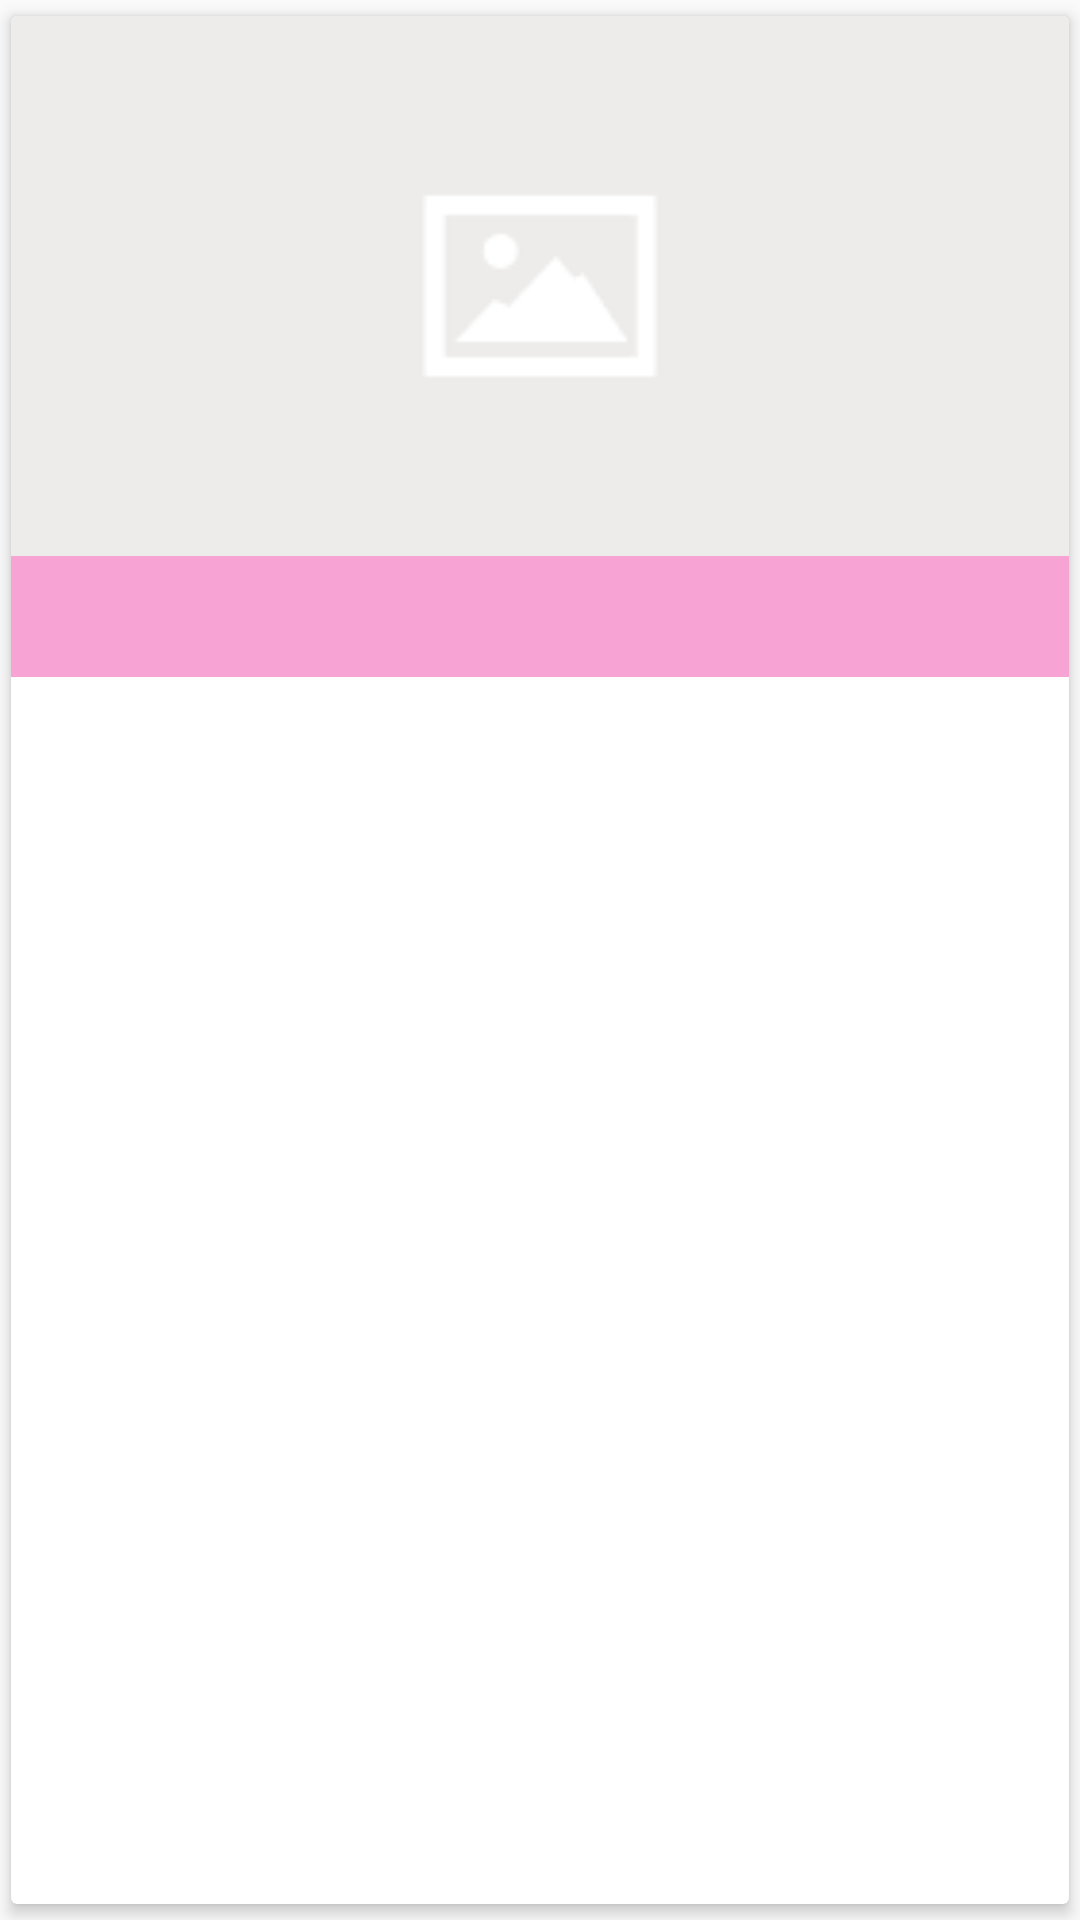

Here is an Android app screen rendered from its layout file. Give the layout XML and the strings, colors and styles it references.
<!-- AndroidManifest.xml: application theme AppTheme -->
<!-- res/layout/card_items.xml -->
<?xml version="1.0" encoding="utf-8"?>
<android.support.v7.widget.CardView xmlns:android="http://schemas.android.com/apk/res/android"
    xmlns:cardview="http://schemas.android.com/apk/res-auto"

    android:layout_width="match_parent"
    android:layout_height="wrap_content"
    android:layout_marginBottom="5dp"
    cardview:cardCornerRadius="2dp"
    cardview:cardElevation="3dp"
    cardview:cardUseCompatPadding="true">

    <RelativeLayout
        android:layout_width="match_parent"
        android:layout_height="wrap_content">

        <ImageView
            android:id="@+id/thumbnail"
            android:layout_width="match_parent"
            android:layout_height="180dp"
            android:layout_alignParentTop="true"
            android:scaleType="centerCrop"
            android:src="@drawable/placeholder"/>

        <TextView
            android:id="@+id/title"
            android:layout_width="match_parent"
            android:layout_height="wrap_content"
            android:layout_below="@+id/thumbnail"
            android:layout_centerVertical="true"
            android:maxLines="3"
            android:padding="8dp"
            android:textAppearance="@style/TextAppearance.AppCompat.Headline"
            android:textColor="#444"
            android:textSize="18dp"
            android:textStyle="bold"
            android:background="@color/colorlight"/>


    </RelativeLayout>
</android.support.v7.widget.CardView>
<!-- resources referenced by this layout -->
<resources>
  <color name="colorlight">#f7a4d5</color>
  <!-- drawable placeholder: png bitmap (drawable, 501 bytes) -->
  <style name="AppTheme" parent="Theme.AppCompat.Light.NoActionBar">
          
          <item name="colorPrimary">@color/colorPrimary</item>
          <item name="colorPrimaryDark">@color/colorPrimaryDark</item>
          <item name="colorAccent">@color/colorAccent</item>
      </style>
  <color name="colorPrimary">#ea99c9</color>
  <color name="colorPrimaryDark">#d17faf</color>
  <color name="colorAccent">#ffef3d</color>
</resources>
